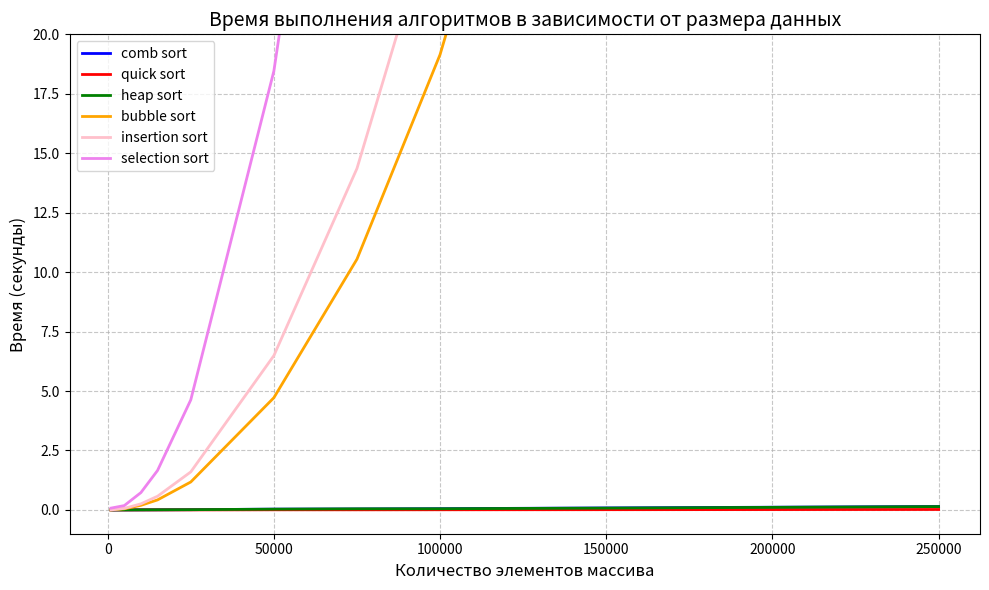

The script that saved this image:
import matplotlib.pyplot as plt

# Данные для оси X
x_values = [1000, 5000, 10000, 15000, 25000, 50000, 75000, 100000, 150000, 250000] ##, 400000]

# Три различных сценария времени выполнения (в секундах)
# Кривая 1: расчёска
y1 = [302300/10**9, 1956700/10**9, 4283000/10**9, 6396100/10**9, 11988100/10**9, 33052200/10**9, 40430200/10**9, 52269500/10**9, 84597800/10**9, 144492100/10**9]


# Кривая 2: квик  
y2 = [60800/10**9, 327600/10**9, 676000/10**9, 962500/10**9, 1693000/10**9, 5823100/10**9, 5677000/10**9, 7616700/10**9, 11488500/10**9, 19291700/10**9]

# Кривая 3: хип
y3 = [327200/10**9, 1894400/10**9, 4213600/10**9, 6462000/10**9, 11146800/10**9, 32690300/10**9, 46990000/10**9, 50298500/10**9, 77484400/10**9, 141599100/10**9]

#пузырек
y4 = [1982400/10**9, 47486800/10**9, 193474700/10**9, 422117600/10**9, 1175508300/10**9, 4718692200/10**9, 10545521600/10**9, 19147774300/10**9, 42841599300/10**9, 118762000000/10**9]

# Кривая 2: вставка  
y5 = [2563100/10**9, 64578900/10**9, 256398300/10**9, 575896400/10**9, 1599506200/10**9, 6489039200/10**9, 14358793400/10**9, 26046766500/10**9, 59234746200/10**9, 163402000000/10**9]

# Кривая 3: выбор
y6 = [77274700/10**9, 183175600/10**9, 729986300/10**9, 1658984500/10**9, 4628021500/10**9, 18456441400/10**9, 41818138700/10**9, 74271461100/10**9, 168265000000/10**9, 466411000000/10**9]


# Создаем график
plt.figure(figsize=(10, 6))

# Рисуем три кривые с разными стилями
plt.plot(x_values, y1, 'blue', linewidth=2, linestyle='-', label='comb sort')
plt.plot(x_values, y2, 'red', linewidth=2, linestyle='-', label='quick sort')
plt.plot(x_values, y3, 'green', linewidth=2, linestyle='-', label='heap sort')
plt.plot(x_values, y4, 'orange', linewidth=2, label='bubble sort')
plt.plot(x_values, y5, 'pink', linewidth=2, linestyle='-', label='insertion sort')
plt.plot(x_values, y6, 'violet', linewidth=2, linestyle='-', label='selection sort')
# Настраиваем оси и заголовок
plt.xlabel('Количество элементов массива', fontsize=12)
plt.ylabel('Время (секунды)', fontsize=12)
plt.title('Время выполнения алгоритмов в зависимости от размера данных', fontsize=14)

# Устанавливаем пределы оси Y
plt.ylim(-1, 20)

# Настраиваем сетку
plt.grid(True, linestyle='--', alpha=0.7)

# Добавляем легенду
plt.legend(loc='upper left', fontsize=10)

# Настраиваем метки на оси X

plt.xticks([0, 50000, 100000, 150000, 200000, 250000])

plt.tight_layout()
plt.show()